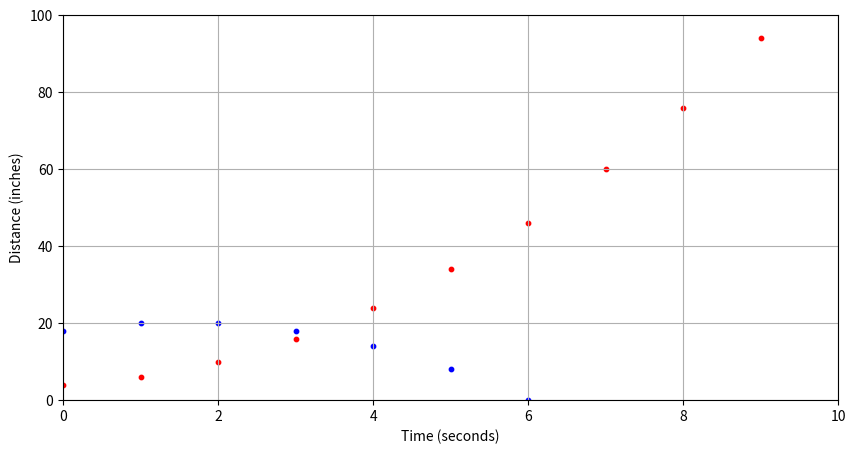

The matplotlib source for this figure:
from matplotlib import pyplot as plt

plt.figure(figsize=(10, 5))
plt.axis([0, 10, 0, 100])
plt.xlabel("Time (seconds)")
plt.ylabel("Distance (inches)")
plt.grid(True)


class Integrator:
    sum = 0

    def calc(self, x):
        self.sum
        self.sum = self.sum + x

        return self.sum


Integrator1 = Integrator()
Integrator2 = Integrator()
Integrator3 = Integrator()
Integrator4 = Integrator()

velocity0 = 0
velocity = 4
acceleration = 2
distance0 = 0
distance = 0

velocityTwo0 = 4
velocityTwo = 2
accelerationTwo = -2
distanceTwo0 = 16
distanceTwo = 0

for t in range(20):
    distance = Integrator1.calc(velocity) + distance0
    velocity = Integrator2.calc(acceleration) + velocity0

    plt.scatter(t, distance, s=10, c="r")

    distanceTwo = Integrator3.calc(velocityTwo) + distanceTwo0
    velocityTwo = Integrator4.calc(accelerationTwo) + velocityTwo0

    plt.scatter(t, distanceTwo, s=10, c="b")

    plt.pause(0.25)
plt.show()
